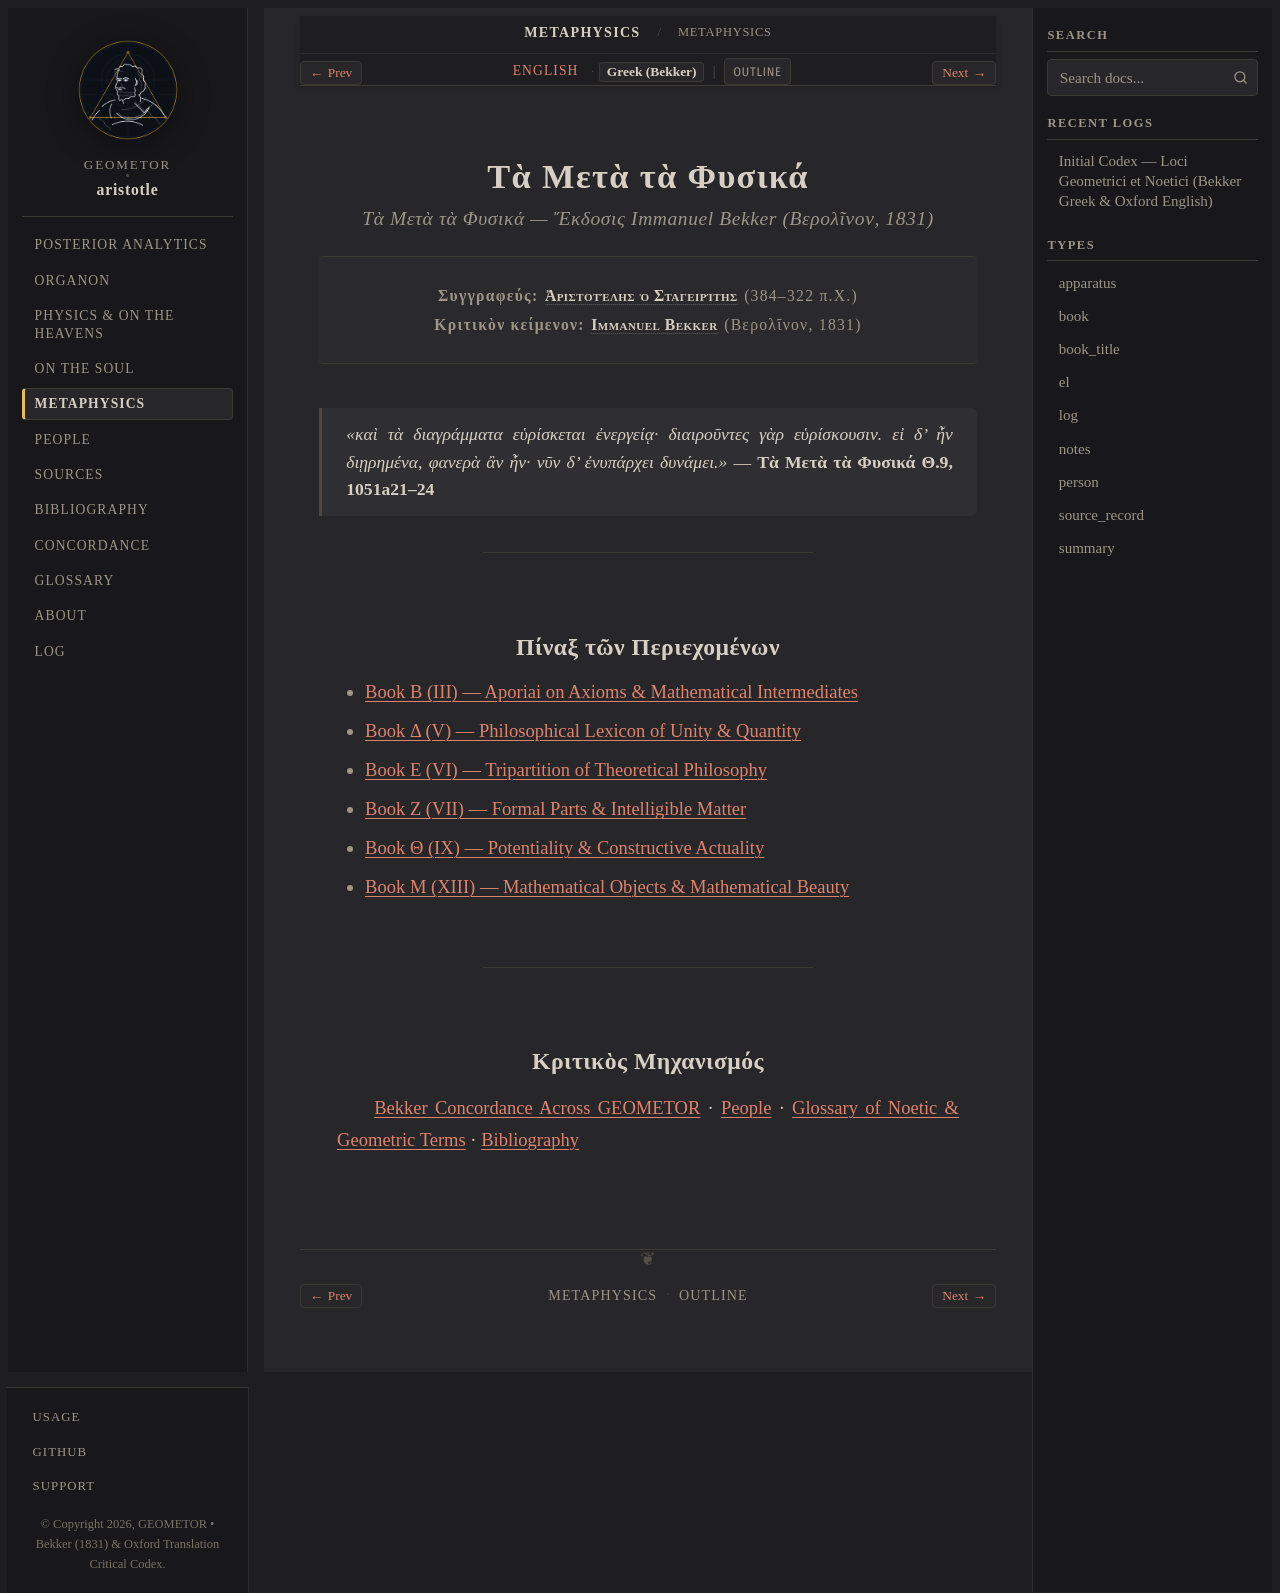

repository: geometor/aristotle · page: metaphysica/title-el.html · generator: sphinx

:type: book_title
:layout: book
:title: Τὰ Μετὰ τὰ Φυσικά
:book_title: Τὰ Μετὰ τὰ Φυσικά
:book_subtitle: Ἀριστοτέλους Τὰ Μετὰ τὰ Φυσικά (ed. I. Bekker, 1831)
:author: Ἀριστοτέλης ὁ Σταγειρίτης
:toc_label: Πίναξ
:persons_label: Πρόσωπα
:bibliography_label: Βιβλιογραφία
:glossary_label: Γλωσσάριον
:tracks: English: index | Greek: title-el

.. _metaphysica-title-el:

====================
Τὰ Μετὰ τὰ Φυσικά
====================

.. rubric:: *Τὰ Μετὰ τὰ Φυσικά* — Ἔκδοσις Immanuel Bekker (Βερολῖνον, 1831)

.. container:: title-page

   | **Συγγραφεύς:** :person:`Ἀριστοτέλης ὁ Σταγειρίτης <aristotle>` (384–322 π.Χ.)
   | **Κριτικὸν κείμενον:** :person:`Immanuel Bekker <bekker>` (Βερολῖνον, 1831)

.. epigraph::

   *«καὶ τὰ διαγράμματα εὑρίσκεται ἐνεργείᾳ· διαιροῦντες γὰρ εὑρίσκουσιν. εἰ δ’ ἦν διῃρημένα, φανερὰ ἂν ἦν· νῦν δ’ ἐνυπάρχει δυνάμει.»* — **Τὰ Μετὰ τὰ Φυσικά Θ.9, 1051a21–24**

----

Πίναξ τῶν Περιεχομένων
----------------------

* :doc:`book_b/index`
* :doc:`book_delta/index`
* :doc:`book_e/index`
* :doc:`book_z/index`
* :doc:`book_theta/index`
* :doc:`book_m/index`

----

Κριτικὸς Μηχανισμός
-------------------

:doc:`/concordance` · :doc:`/people/index` · :doc:`/glossary` · :doc:`/bibliography`
